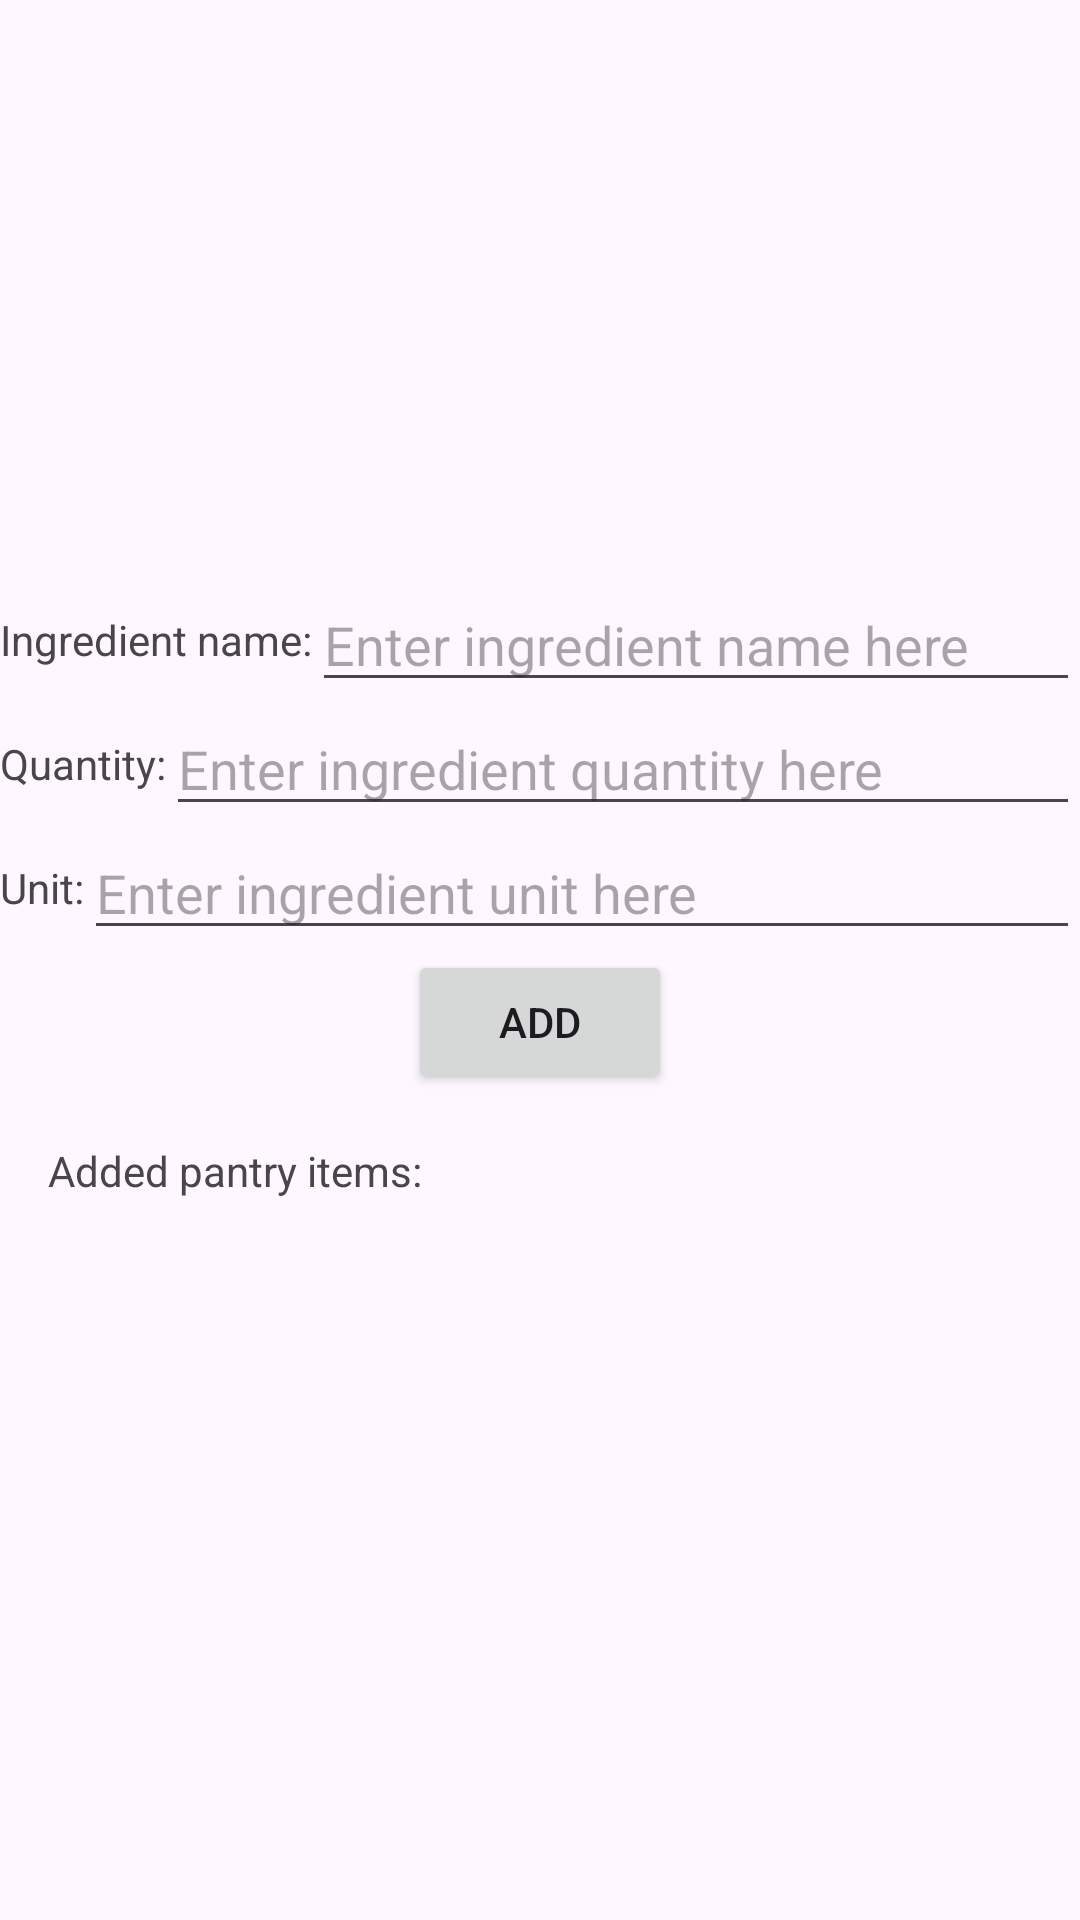

Reconstruct the res/layout file that produces this screen, plus the resources it refers to.
<!-- AndroidManifest.xml: application theme Theme.PantryPalAndroidPrototype -->
<!-- res/layout/activity_main.xml -->
<?xml version="1.0" encoding="utf-8"?>
<androidx.constraintlayout.widget.ConstraintLayout xmlns:android="http://schemas.android.com/apk/res/android"
    xmlns:app="http://schemas.android.com/apk/res-auto"
    xmlns:tools="http://schemas.android.com/tools"
    android:id="@+id/main"
    android:layout_width="match_parent"
    android:layout_height="match_parent"
    tools:context=".MainActivity">

    <LinearLayout
        android:layout_width="0dp"
        android:layout_height="wrap_content"
        android:gravity="center"
        android:orientation="vertical"
        app:layout_constraintBottom_toBottomOf="parent"
        app:layout_constraintEnd_toEndOf="parent"
        app:layout_constraintStart_toStartOf="parent"
        app:layout_constraintTop_toTopOf="parent">

        
        <LinearLayout
            android:layout_width="match_parent"
            android:layout_height="wrap_content"
            android:gravity="center"
            android:orientation="horizontal">

            <TextView
                android:id="@+id/itemNameLabel"
                android:layout_width="wrap_content"
                android:layout_height="wrap_content"
                android:text="@string/item_name_label" />

            <EditText
                android:id="@+id/itemNameText"
                android:layout_width="0dp"
                android:layout_height="wrap_content"
                android:layout_weight="1"
                android:autofillHints="text"
                android:ems="10"
                android:hint="@string/item_name_hint"
                android:inputType="text" />
        </LinearLayout>

        
        <LinearLayout
            android:layout_width="match_parent"
            android:layout_height="wrap_content"
            android:gravity="center"
            android:orientation="horizontal">

            <TextView
                android:id="@+id/itemQtyLabel"
                android:layout_width="wrap_content"
                android:layout_height="wrap_content"
                android:text="@string/item_qty_label" />

            <EditText
                android:id="@+id/itemQtyText"
                android:layout_width="0dp"
                android:layout_height="wrap_content"
                android:layout_weight="1"
                android:autofillHints="number"
                android:ems="10"
                android:hint="@string/item_qty_hint"
                android:inputType="number" />
        </LinearLayout>

        
        <LinearLayout
            android:layout_width="match_parent"
            android:layout_height="wrap_content"
            android:gravity="center"
            android:orientation="horizontal">

            <TextView
                android:id="@+id/itemUnitLabel"
                android:layout_width="wrap_content"
                android:layout_height="wrap_content"
                android:text="@string/item_unit_label" />

            <EditText
                android:id="@+id/itemUnitText"
                android:layout_width="0dp"
                android:layout_height="wrap_content"
                android:layout_weight="1"
                android:autofillHints="text"
                android:ems="10"
                android:hint="@string/item_unit_hint"
                android:inputType="text" />
        </LinearLayout>


        
        <LinearLayout
            android:layout_width="match_parent"
            android:layout_height="wrap_content"
            android:gravity="center_horizontal"
            android:orientation="horizontal">

            <Button
                android:id="@+id/addIngredientButton"
                android:layout_width="wrap_content"
                android:layout_height="wrap_content"
                android:text="@string/add_ingredient_button" />
        </LinearLayout>

        
        <TextView
            android:id="@+id/pantryDisplayTextView"
            android:layout_width="match_parent"
            android:layout_height="wrap_content"
            android:text="Added pantry items:"
            android:padding="16dp" />

        
        <androidx.recyclerview.widget.RecyclerView
            android:id="@+id/ingredient_recycler_view"
            android:layout_width="match_parent"
            android:layout_height="match_parent"
            android:layout_marginTop="16dp"
            android:padding="8dp"/>

    </LinearLayout>

</androidx.constraintlayout.widget.ConstraintLayout>
<!-- resources referenced by this layout -->
<resources>
  <string name="add_ingredient_button">Add</string>
  <string name="item_name_hint">Enter ingredient name here</string>
  <string name="item_name_label">Ingredient name:</string>
  <string name="item_qty_hint">Enter ingredient quantity here</string>
  <string name="item_qty_label">Quantity:</string>
  <string name="item_unit_hint">Enter ingredient unit here</string>
  <string name="item_unit_label">Unit:</string>
  <style name="Theme.PantryPalAndroidPrototype" parent="Base.Theme.PantryPalAndroidPrototype">
          
      </style>
  <style name="Base.Theme.PantryPalAndroidPrototype" parent="Theme.Material3.DayNight.NoActionBar">
          
          
          <item name="colorPrimary">@color/my_light_primary</item>
          
          <item name="colorPrimaryDark">@color/my_dark_primary</item>
      </style>
  <color name="my_light_primary">#FF6200EE</color>
  <color name="my_dark_primary">#FF3700B3</color>
</resources>
